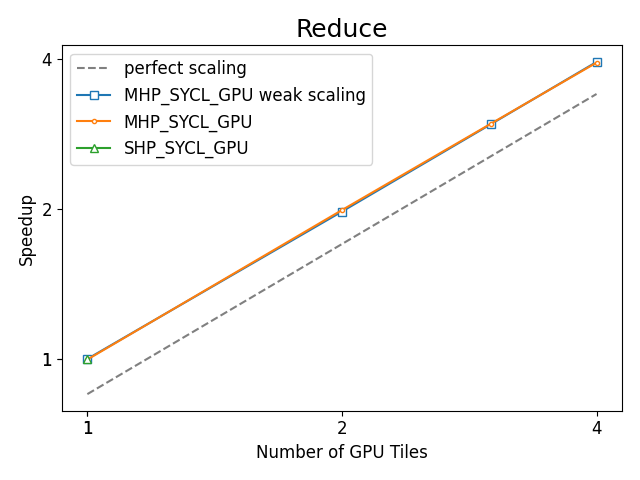

The file beside this chart, header and first rows:
, bench_name, Benchmark, Target, Ranks, Scaling, Bandwidth (TB/s), Bandwidth (GB/s), model, runtime, device, vsize, Number of GPU Tiles, Number of CPU Cores, Number of CPU Sockets, rtime
41, Reduce_DR, Reduce, MHP_SYCL_GPU, 1, strong, 0.7205, 720.5, MHP, SYCL, GPU, 2000000000, 1, 56, 1.0, 555.2
114, Reduce_DR, Reduce, MHP_SYCL_GPU, 1, weak, 0.7225, 722.5, MHP, SYCL, GPU, 2000000000, 1, 56, 1.0, 553.6
36, Reduce_DR, Reduce, MHP_SYCL_GPU, 2, weak, 1.427, 1427, MHP, SYCL, GPU, 4000000000, 2, 112, 2.0, 560.5
99, Reduce_DR, Reduce, MHP_SYCL_GPU, 2, strong, 1.437, 1437, MHP, SYCL, GPU, 2000000000, 2, 112, 2.0, 278.4
23, Reduce_DR, Reduce, MHP_SYCL_GPU, 3, weak, 2.137, 2137, MHP, SYCL, GPU, 6000000000, 3, 168, 3.0, 561.7
123, Reduce_DR, Reduce, MHP_SYCL_GPU, 3, strong, 2.141, 2141, MHP, SYCL, GPU, 2000000000, 3, 168, 3.0, 186.8
104, Reduce_DR, Reduce, MHP_SYCL_GPU, 4, strong, 2.839, 2839, MHP, SYCL, GPU, 2000000000, 4, 224, 4.0, 140.9
134, Reduce_DR, Reduce, MHP_SYCL_GPU, 4, weak, 2.848, 2848, MHP, SYCL, GPU, 8000000000, 4, 224, 4.0, 561.8
119, Reduce_Reference, Reduce, Reference_GPU, 1, strong, 0.7215, 721.5, SHP, SYCL, GPU, 2000000000, 1, 56, 1.0, 554.4
6, Reduce_DR, Reduce, SHP_SYCL_GPU, 1, strong, 0.7216, 721.6, SHP, SYCL, GPU, 2000000000, 1, 56, 1.0, 554.3
